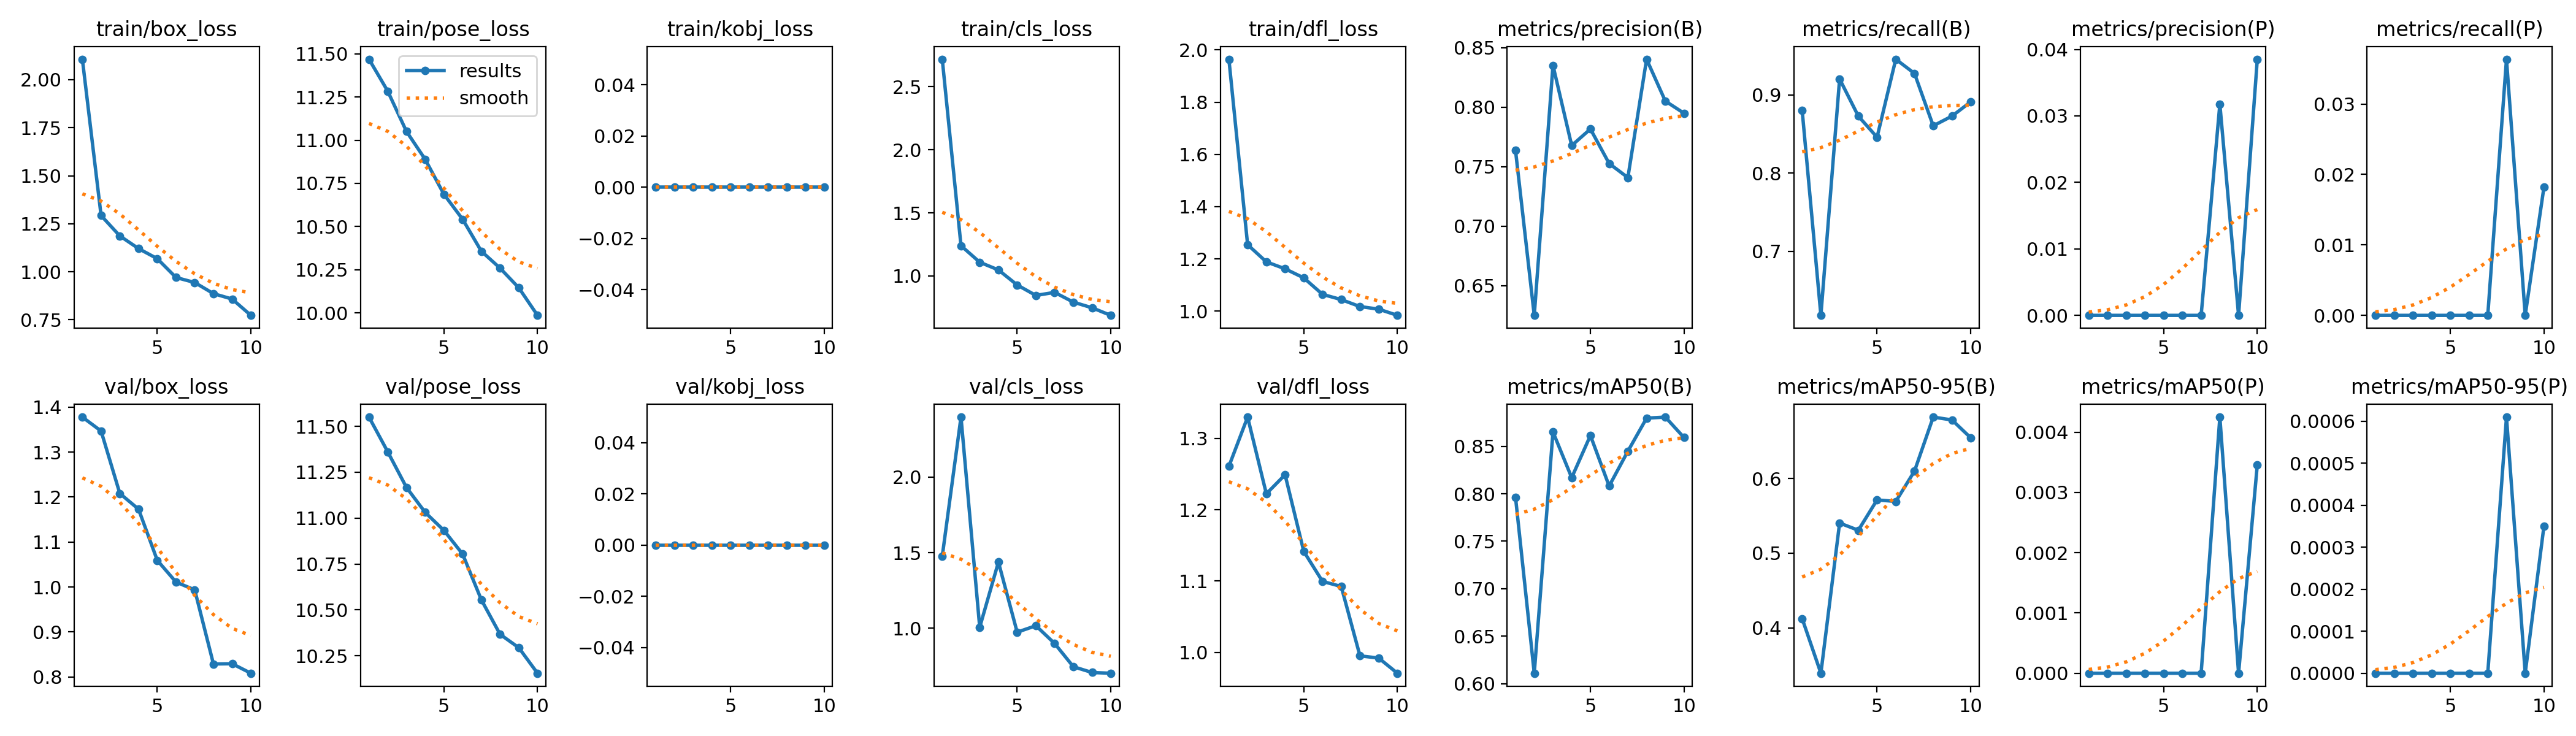

The file beside this chart, header and first rows:
epoch, train/box_loss, train/pose_loss, train/kobj_loss, train/cls_loss, train/dfl_loss, metrics/precision(B), metrics/recall(B), metrics/mAP50(B), metrics/mAP50-95(B), metrics/precision(P), metrics/recall(P), metrics/mAP50(P), metrics/mAP50-95(P), val/box_loss, val/pose_loss, val/kobj_loss, val/cls_loss, val/dfl_loss, lr/pg0, lr/pg1, lr/pg2
1, 2.107, 11.47, 0, 2.718, 1.964, 0.7634, 0.8802, 0.7962, 0.4123, 0, 0, 0, 0, 1.378, 11.55, 0, 1.477, 1.261, 0.00044, 0.00044, 0.00044
2, 1.293, 11.28, 0, 1.24, 1.254, 0.6249, 0.6182, 0.6109, 0.339, 0, 0, 0, 0, 1.347, 11.36, 0, 2.396, 1.33, 0.0008109, 0.0008109, 0.0008109
3, 1.187, 11.05, 0, 1.109, 1.188, 0.835, 0.9202, 0.8652, 0.5405, 0, 0, 0, 0, 1.208, 11.17, 0, 1.007, 1.222, 0.001091, 0.001091, 0.001091
4, 1.121, 10.89, 0, 1.047, 1.162, 0.7676, 0.8727, 0.817, 0.5308, 0, 0, 0, 0, 1.173, 11.03, 0, 1.438, 1.249, 0.00128, 0.00128, 0.00128
5, 1.068, 10.69, 0, 0.9282, 1.127, 0.7816, 0.8458, 0.8614, 0.5715, 0, 0, 0, 0, 1.059, 10.93, 0, 0.9747, 1.142, 0.001208, 0.001208, 0.001208
6, 0.9704, 10.54, 0, 0.8452, 1.064, 0.7526, 0.9455, 0.8082, 0.5694, 0, 0, 0, 0, 1.011, 10.8, 0, 1.017, 1.1, 0.00101, 0.00101, 0.00101
7, 0.9441, 10.36, 0, 0.8695, 1.044, 0.7407, 0.9273, 0.8448, 0.6101, 0, 0, 0, 0, 0.9935, 10.55, 0, 0.9001, 1.093, 0.000812, 0.000812, 0.000812
8, 0.8864, 10.26, 0, 0.7921, 1.017, 0.8402, 0.8603, 0.8797, 0.6825, 0.03177, 0.03636, 0.00425, 0.00061, 0.8286, 10.37, 0, 0.7467, 0.9952, 0.000614, 0.000614, 0.000614
9, 0.8581, 10.14, 0, 0.7473, 1.008, 0.805, 0.8727, 0.8808, 0.6787, 0, 0, 0, 0, 0.8292, 10.29, 0, 0.7082, 0.9922, 0.000416, 0.000416, 0.000416
10, 0.7732, 9.986, 0, 0.6872, 0.9837, 0.7948, 0.8909, 0.8592, 0.6548, 0.03852, 0.01818, 0.00346, 0.00035, 0.808, 10.15, 0, 0.7033, 0.9709, 0.000218, 0.000218, 0.000218
